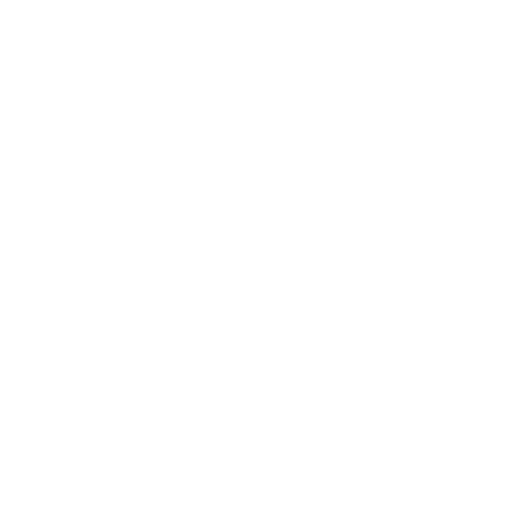
t = 0.00 s
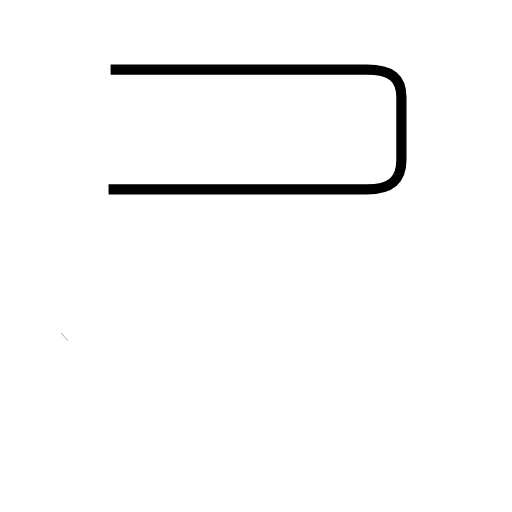
t = 2.00 s
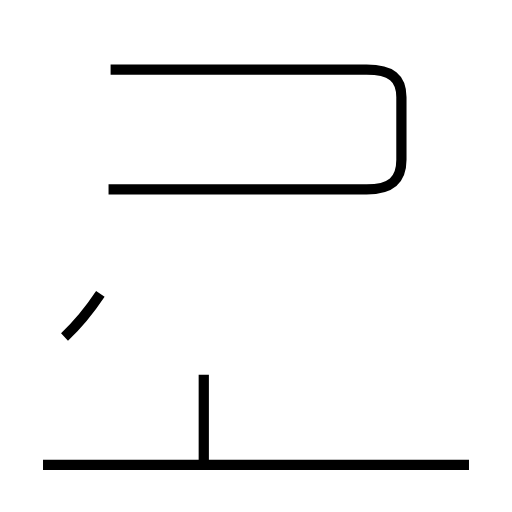
t = 3.66 s
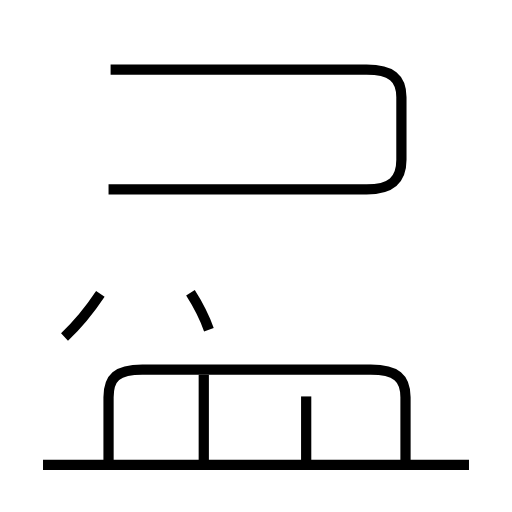
t = 5.33 s
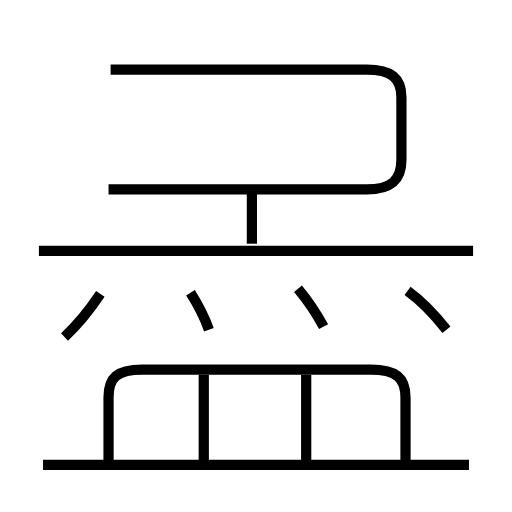
t = 7.12 s
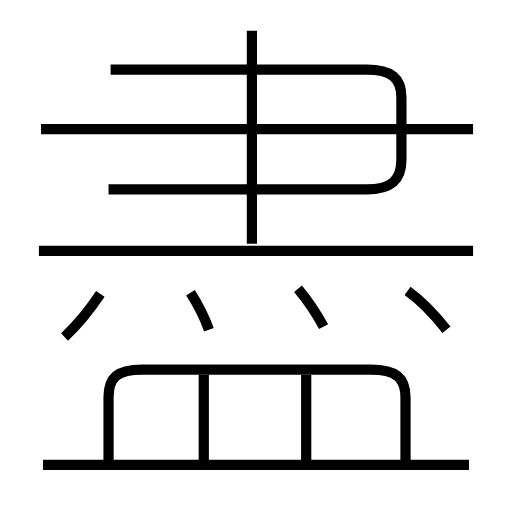
t = 8.86 s

The animated SVG that drew these frames (rendered in a browser with its animation timeline set to each time). Animation: 12 SMIL elements (animate=12); one cycle of 8.86 s.

<?xml version='1.0' encoding='utf-8'?>
<svg viewBox="0.0 -6.0 50.0 50.0" version="1.1" xmlns="http://www.w3.org/2000/svg"><rect x="-1000" y="-1000" width="2000" height="2000" stroke="white" fill="white" /><g style="fill:none;stroke:#000000;stroke-width:1"><path d="M 10.6 -25.5 L 35.8 -25.5 C 38.2 -25.5 39.2 -26.4 39.2 -28.4 L 39.2 -34.5 C 39.2 -36.4 38.2 -37.2 35.8 -37.2 L 10.8 -37.2 " transform="translate(0.0 38.0)" stroke-dasharray="66.48569864573064" stroke-dashoffset="66.48569864573064"><animate attributeName="stroke-dashoffset" from="66.48569864573064" to="0" dur="1.994570959371919s" begin="0s; anim_end.end" fill="freeze" id="anim0" /></path><path d="M 6.3 -11.1 C 7.6 -12.3 8.8 -13.8 9.8 -15.3 " transform="translate(0.0 38.0)" stroke-dasharray="5.479600009192088" stroke-dashoffset="5.479600009192088"><animate attributeName="stroke-dashoffset" from="5.479600009192088" to="0" dur="0.1643880002757626s" begin="anim0.end" fill="freeze" id="anim1" /></path><path d="M 19.9 1.1 L 19.9 -7.4 " transform="translate(0.0 38.0)" stroke-dasharray="8.5" stroke-dashoffset="8.5"><animate attributeName="stroke-dashoffset" from="8.5" to="0" dur="0.255s" begin="anim1.end" fill="freeze" id="anim2" /></path><path d="M 45.8 1.4 L 4.2 1.4 " transform="translate(0.0 38.0)" stroke-dasharray="41.599999999999994" stroke-dashoffset="41.599999999999994"><animate attributeName="stroke-dashoffset" from="41.599999999999994" to="0" dur="1.2479999999999998s" begin="anim2.end" fill="freeze" id="anim3" /></path><path d="M 39.6 1.2 L 39.6 -5.2 C 39.6 -7.1 38.7 -7.9 36.2 -7.9 L 13.9 -7.9 C 11.4 -7.9 10.6 -7.1 10.6 -5.2 L 10.6 1.4 " transform="translate(0.0 38.0)" stroke-dasharray="45.31404920621905" stroke-dashoffset="45.31404920621905"><animate attributeName="stroke-dashoffset" from="45.31404920621905" to="0" dur="1.3594214761865715s" begin="anim3.end" fill="freeze" id="anim4" /></path><path d="M 20.4 -11.8 C 19.9 -13.2 19.3 -14.3 18.6 -15.4 " transform="translate(0.0 38.0)" stroke-dasharray="4.033984305542182" stroke-dashoffset="4.033984305542182"><animate attributeName="stroke-dashoffset" from="4.033984305542182" to="0" dur="0.12101952916626546s" begin="anim4.end" fill="freeze" id="anim5" /></path><path d="M 29.9 1.1 L 29.9 -7.4 " transform="translate(0.0 38.0)" stroke-dasharray="8.5" stroke-dashoffset="8.5"><animate attributeName="stroke-dashoffset" from="8.5" to="0" dur="0.255s" begin="anim5.end" fill="freeze" id="anim6" /></path><path d="M 31.6 -12.1 C 30.9 -13.4 30.1 -14.6 29.1 -15.8 " transform="translate(0.0 38.0)" stroke-dasharray="4.473155325438028" stroke-dashoffset="4.473155325438028"><animate attributeName="stroke-dashoffset" from="4.473155325438028" to="0" dur="0.13419465976314082s" begin="anim6.end" fill="freeze" id="anim7" /></path><path d="M 46.2 -19.5 L 3.8 -19.5 " transform="translate(0.0 38.0)" stroke-dasharray="42.400000000000006" stroke-dashoffset="42.400000000000006"><animate attributeName="stroke-dashoffset" from="42.400000000000006" to="0" dur="1.272s" begin="anim7.end" fill="freeze" id="anim8" /></path><path d="M 43.6 -11.8 C 42.5 -13.2 40.9 -14.8 39.8 -15.6 " transform="translate(0.0 38.0)" stroke-dasharray="5.387409485567141" stroke-dashoffset="5.387409485567141"><animate attributeName="stroke-dashoffset" from="5.387409485567141" to="0" dur="0.16162228456701422s" begin="anim8.end" fill="freeze" id="anim9" /></path><path d="M 24.6 -20.2 L 24.6 -41.0 " transform="translate(0.0 38.0)" stroke-dasharray="20.8" stroke-dashoffset="20.8"><animate attributeName="stroke-dashoffset" from="20.8" to="0" dur="0.624s" begin="anim9.end" fill="freeze" id="anim10" /></path><path d="M 46.2 -31.4 L 4.0 -31.4" transform="translate(0.0 38.0)" stroke-dasharray="42.2" stroke-dashoffset="42.2"><animate attributeName="stroke-dashoffset" from="42.2" to="0" dur="1.266s" begin="anim10.end" fill="freeze" id="anim_end" /></path></g></svg>
